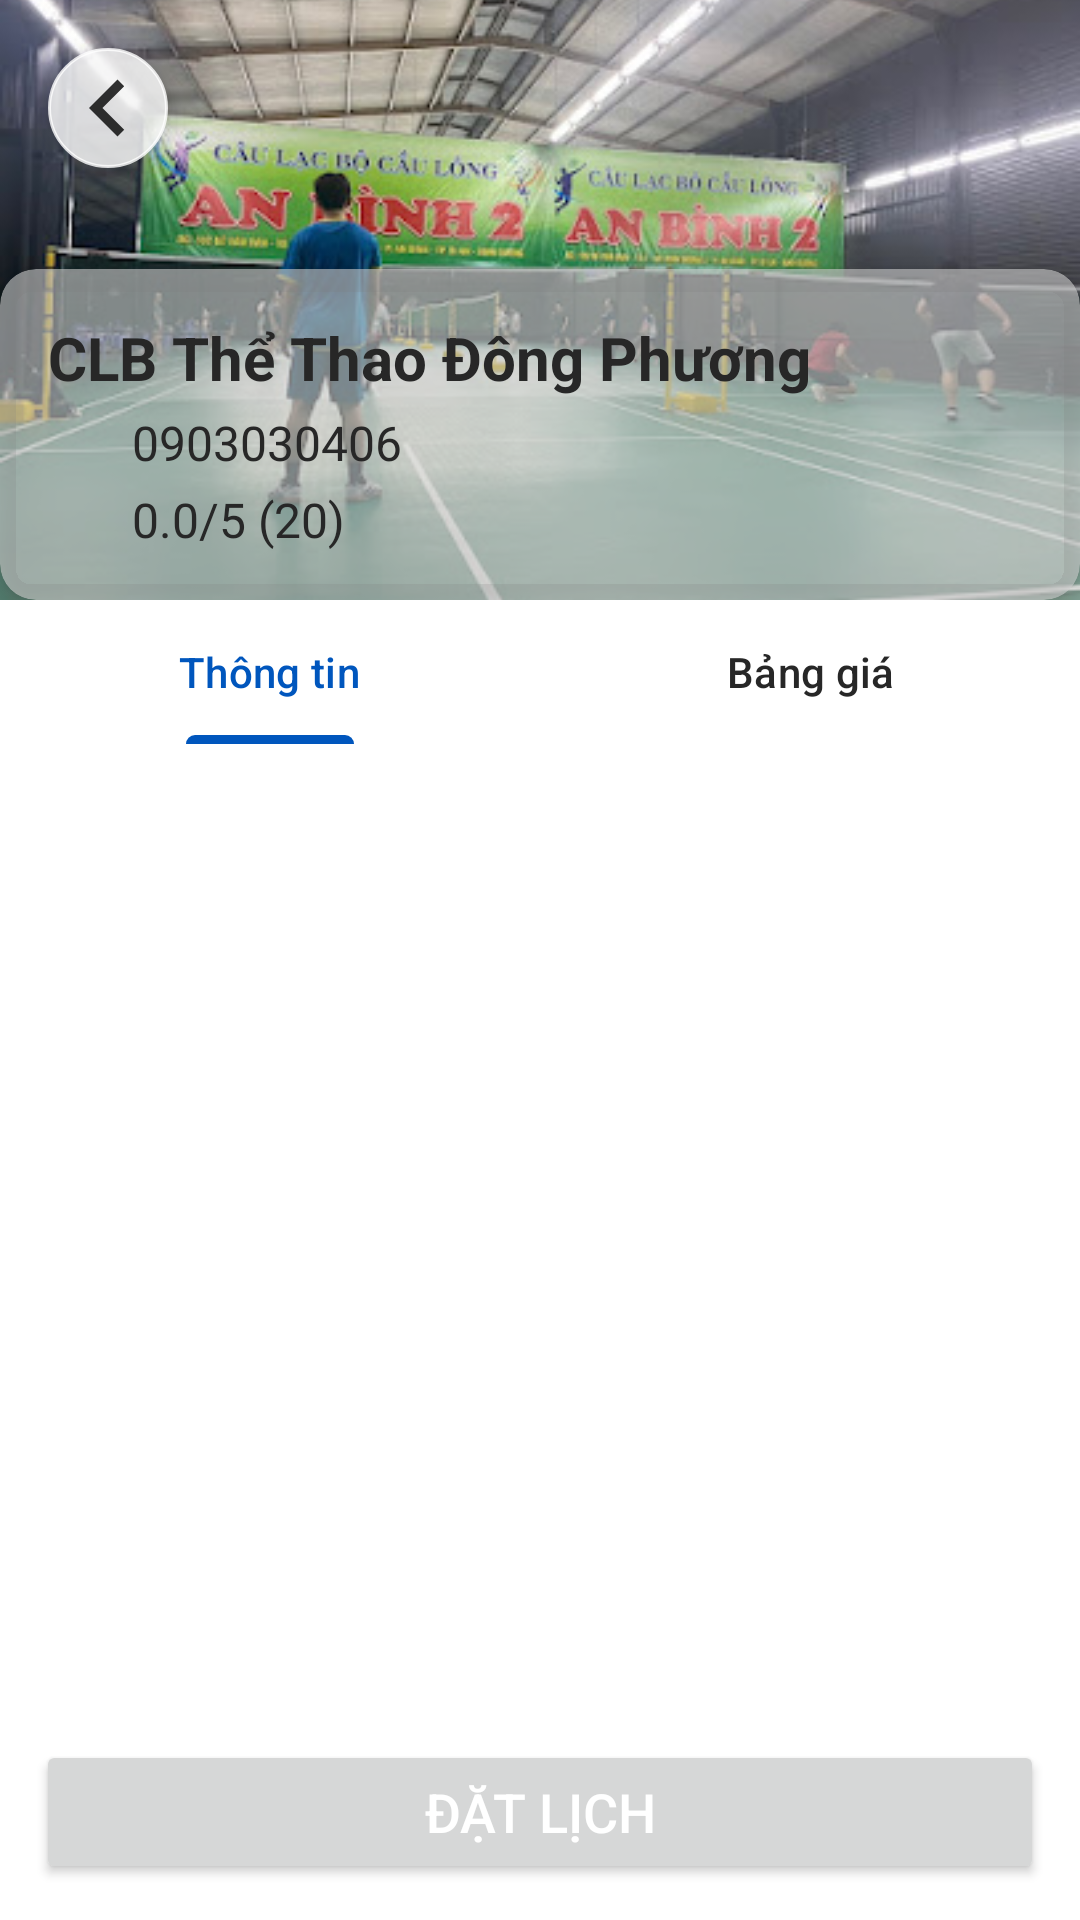

Here is an Android app screen rendered from its layout file. Give the layout XML and the strings, colors and styles it references.
<!-- AndroidManifest.xml: application theme Theme.PjBookingSport -->
<!-- res/layout/fragment_facility_detail.xml -->
<?xml version="1.0" encoding="utf-8"?>
<LinearLayout xmlns:android="http://schemas.android.com/apk/res/android"
    xmlns:app="http://schemas.android.com/apk/res-auto"
    android:layout_width="match_parent"
    android:layout_height="match_parent"
    android:orientation="vertical"
    android:background="#FFF">

    <RelativeLayout
        xmlns:android="http://schemas.android.com/apk/res/android"
        android:id="@+id/relativeLayoutTop"
        android:layout_width="match_parent"
        android:layout_height="wrap_content">

        
        <ImageView
            android:id="@+id/img_facility"
            android:layout_width="match_parent"
            android:layout_height="200dp"
            android:scaleType="centerCrop"
            android:src="@drawable/anbinh2" />

        
        <ImageButton
            android:id="@+id/btn_back"
            android:layout_width="40dp"
            android:layout_height="40dp"
            android:src="@drawable/ic_back"
            android:layout_margin="16dp"
            android:layout_alignParentStart="true"
            android:layout_alignParentTop="true"
            android:scaleType="centerInside"
            android:elevation="4dp"
            android:alpha="0.8"
            android:background="@drawable/bg_rounded" />

        
        <androidx.cardview.widget.CardView
            android:layout_width="match_parent"
            android:layout_height="wrap_content"
            android:layout_alignBottom="@id/img_facility"
            app:cardCornerRadius="12dp"
            app:cardBackgroundColor="#98CECECE"
            app:cardElevation="4dp">

            <LinearLayout
                android:layout_width="match_parent"
                android:layout_height="wrap_content"
                android:padding="16dp"
                android:orientation="vertical"
                android:background="@android:color/transparent">

                
                <TextView
                    android:id="@+id/tv_name"
                    android:layout_width="wrap_content"
                    android:layout_height="wrap_content"
                    android:text="CLB Thể Thao Đông Phương"
                    android:textColor="@color/textPrimary"
                    android:textSize="20sp"
                    android:textStyle="bold" />

                
                <LinearLayout
                    android:layout_width="wrap_content"
                    android:layout_height="wrap_content"
                    android:orientation="horizontal"
                    android:gravity="center_vertical"
                    android:paddingTop="4dp">

                    <ImageView
                        android:layout_width="20dp"
                        android:layout_height="20dp"
                        android:src="@drawable/ic_phone"/>

                    <TextView
                        android:id="@+id/tvPhoneNumber"
                        android:layout_width="wrap_content"
                        android:layout_height="wrap_content"
                        android:text="0903030406"
                        android:textColor="@color/textPrimary"
                        android:textSize="16sp"
                        android:layout_marginStart="8dp"/>
                </LinearLayout>

                
                <LinearLayout
                    android:layout_width="wrap_content"
                    android:layout_height="wrap_content"
                    android:orientation="horizontal"
                    android:gravity="center_vertical"
                    android:paddingTop="4dp">

                    <ImageView
                        android:layout_width="20dp"
                        android:layout_height="20dp"
                        android:src="@drawable/star_icon" />

                    <TextView
                        android:id="@+id/tvRating"
                        android:layout_width="wrap_content"
                        android:layout_height="wrap_content"
                        android:text="0.0/5"
                        android:textColor="@color/textPrimary"
                        android:textSize="16sp"
                        android:layout_marginStart="8dp"/>

                    <TextView
                        android:id="@+id/tvTotalRating"
                        android:layout_width="wrap_content"
                        android:layout_height="wrap_content"
                        android:text="(20)"
                        android:textColor="@color/textPrimary"
                        android:textSize="16sp"
                        android:layout_marginStart="4dp"/>
                </LinearLayout>

            </LinearLayout>

        </androidx.cardview.widget.CardView>


    </RelativeLayout>


    
    <com.google.android.material.tabs.TabLayout
        android:id="@+id/tabLayout"
        android:layout_width="match_parent"
        android:layout_height="wrap_content"
        android:background="@color/white"
        app:tabTextColor="@color/textPrimary"
        app:tabSelectedTextColor="@color/primary">
        <com.google.android.material.tabs.TabItem
            android:layout_width="wrap_content"
            android:layout_height="wrap_content"
            android:text="Thông tin" />
        <com.google.android.material.tabs.TabItem
            android:layout_width="wrap_content"
            android:layout_height="wrap_content"
            android:text="Bảng giá" />
    </com.google.android.material.tabs.TabLayout>

    
    <androidx.viewpager2.widget.ViewPager2
        android:id="@+id/viewPager"
        android:layout_width="match_parent"
        android:layout_height="0dp"
        android:layout_weight="1" />

    <Button
        android:id="@+id/btn_book"
        android:layout_width="match_parent"
        android:layout_height="wrap_content"
        android:layout_margin="12dp"
        android:text="ĐẶT LỊCH"
        android:textAllCaps="false"
        android:textSize="18sp"
        android:textColor="@android:color/white"
        android:layout_marginTop="16dp"/>

</LinearLayout>
<!-- resources referenced by this layout -->
<resources>
  <color name="primary">#0056BD</color>
  <color name="textPrimary">#272727</color>
  <color name="white">#FFFFFFFF</color>
  <!-- drawable anbinh2: jpg bitmap (drawable, 44391 bytes) -->
  <!-- drawable bg_rounded (drawable) -->
  <?xml version="1.0" encoding="utf-8"?>
  <ripple xmlns:android="http://schemas.android.com/apk/res/android"
      android:color="@color/background">
      <item>
          <shape android:shape="oval">
              <solid android:color="@color/white" />
              <stroke android:width="1dp" android:color="@android:color/white"/>
          </shape>
      </item>
  </ripple>
  <!-- drawable ic_back (drawable) -->
  <vector xmlns:android="http://schemas.android.com/apk/res/android"
      android:height="38dp"
      android:tint="#000000"
      android:viewportHeight="24"
      android:viewportWidth="24"
      android:width="38dp">
  
      <path android:fillColor="@color/primary" android:pathData="M15.41,7.41L14,6l-6,6 6,6 1.41,-1.41L10.83,12z"/>
      
  </vector>
  <style name="Theme.PjBookingSport" parent="Base.Theme.PjBookingSport" />
  <color name="background">#DBECFF</color>
  <style name="Base.Theme.PjBookingSport" parent="Theme.Material3.DayNight.NoActionBar">
          
           <item name="colorPrimary">@color/primary</item>
      </style>
</resources>
